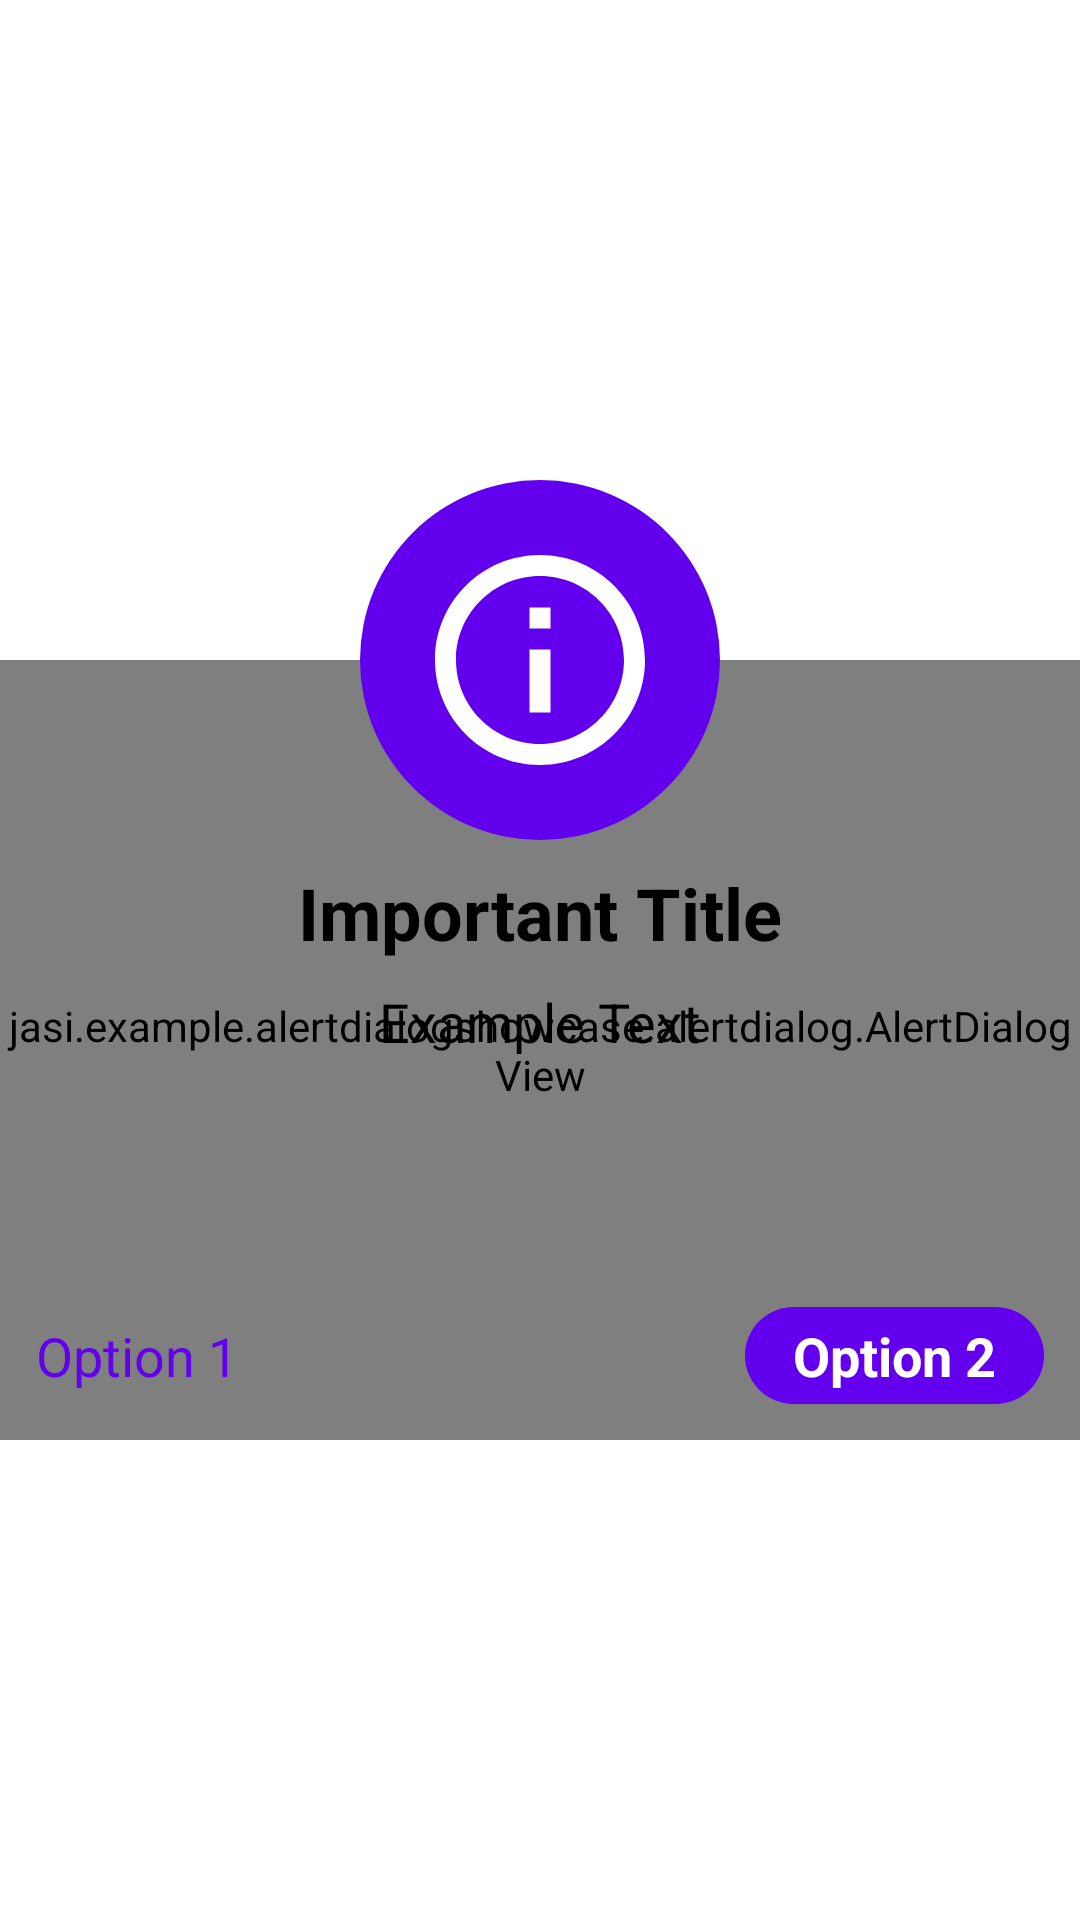

This screen was rendered from an Android layout file. Write that file and the resources it references.
<!-- AndroidManifest.xml: application theme Theme.AlertDialogShowcase -->
<!-- res/layout/alert_dialog_layout.xml -->
<?xml version="1.0" encoding="utf-8"?>
<androidx.constraintlayout.widget.ConstraintLayout xmlns:android="http://schemas.android.com/apk/res/android"
    xmlns:app="http://schemas.android.com/apk/res-auto"
    android:layout_width="match_parent"
    android:layout_height="match_parent">

    <FrameLayout
        android:id="@+id/transp_background"
        android:layout_width="match_parent"
        android:layout_height="320dp"
        android:background="@android:color/transparent"
        app:layout_constraintBottom_toBottomOf="parent"
        app:layout_constraintTop_toTopOf="parent">

        <jasi.example.alertdialogshowcase.alertdialog.AlertDialogView
            android:layout_width="wrap_content"
            android:layout_height="260dp"
            android:layout_gravity="bottom" />

        <FrameLayout
            android:id="@+id/alert_dialog_circle"
            android:layout_width="120dp"
            android:layout_height="120dp"
            android:layout_gravity="center_horizontal"
            android:background="@drawable/alert_dialog_circle_primary">


            <ImageView
                android:id="@+id/alert_dialog_icon"
                android:layout_width="84dp"
                android:layout_height="84dp"
                android:layout_gravity="center"
                android:elevation="4dp"
                android:scaleType="fitCenter"
                android:src="@drawable/icon_primary" />
        </FrameLayout>

        <LinearLayout
            android:layout_width="match_parent"
            android:layout_height="match_parent"
            android:orientation="vertical">

            <TextView
                android:id="@+id/alert_dialog_title"
                android:layout_width="wrap_content"
                android:layout_height="wrap_content"
                android:layout_gravity="center"
                android:layout_marginTop="128dp"
                android:text="Important Title"
                android:textColor="@android:color/black"
                android:textSize="24dp"
                android:textStyle="bold" />

            <TextView
                android:id="@+id/alert_dialog_text"
                android:layout_width="match_parent"
                android:layout_height="wrap_content"
                android:layout_gravity="center"
                android:padding="8dp"
                android:text="Example Text"
                android:textAlignment="center"
                android:textColor="@android:color/black"
                android:textSize="18dp" />

        </LinearLayout>

        <LinearLayout
            android:layout_width="match_parent"
            android:layout_height="wrap_content"
            android:layout_gravity="bottom"
            android:gravity="center">

            <TextView
                android:id="@+id/alert_dialog_alternative_option"
                android:layout_width="0dp"
                android:layout_height="wrap_content"
                android:layout_margin="12dp"
                android:layout_weight="1"
                android:text="Option 1"
                android:textColor="@color/primary"
                android:textSize="18dp" />

            <TextView
                android:id="@+id/alert_dialog_main_option"
                android:layout_width="wrap_content"
                android:layout_height="wrap_content"
                android:layout_margin="12dp"
                android:background="@drawable/background_rounded_button_primary"
                android:minWidth="66dp"
                android:paddingStart="16dp"
                android:paddingTop="4dp"
                android:paddingEnd="16dp"
                android:paddingBottom="4dp"
                android:text="Option 2"
                android:textAlignment="center"
                android:textAllCaps="false"
                android:textColor="@android:color/white"
                android:textSize="18dp"
                android:textStyle="bold" />

        </LinearLayout>

    </FrameLayout>

</androidx.constraintlayout.widget.ConstraintLayout>
<!-- resources referenced by this layout -->
<resources>
  <color name="primary">#FF6200EE</color>
  <!-- drawable alert_dialog_circle_primary (drawable) -->
  <?xml version="1.0" encoding="utf-8"?>
  <shape xmlns:android="http://schemas.android.com/apk/res/android"
      android:shape="oval">
  
      <solid android:color="@color/primary" />
  
      <size
          android:width="200dp"
          android:height="200dp" />
  </shape>
  <!-- drawable background_rounded_button_primary (drawable) -->
  <?xml version="1.0" encoding="utf-8"?>
  <shape xmlns:android="http://schemas.android.com/apk/res/android"
      android:shape="rectangle">
      <solid android:color="@color/primary" />
      <corners
          android:bottomLeftRadius="40dp"
          android:bottomRightRadius="40dp"
          android:topLeftRadius="40dp"
          android:topRightRadius="40dp" />
  </shape>
  <!-- drawable icon_primary (drawable) -->
  <vector android:height="60dp" android:tint="#FFFFFF"
      android:viewportHeight="24" android:viewportWidth="24"
      android:width="60dp" xmlns:android="http://schemas.android.com/apk/res/android">
      <path android:fillColor="@android:color/white" android:pathData="M11,7h2v2h-2zM11,11h2v6h-2zM12,2C6.48,2 2,6.48 2,12s4.48,10 10,10 10,-4.48 10,-10S17.52,2 12,2zM12,20c-4.41,0 -8,-3.59 -8,-8s3.59,-8 8,-8 8,3.59 8,8 -3.59,8 -8,8z"/>
  </vector>
  <style name="Theme.AlertDialogShowcase" parent="Theme.MaterialComponents.DayNight.DarkActionBar">
          
          <item name="colorPrimary">@color/primary</item>
          <item name="colorPrimaryVariant">@color/purple_700</item>
          <item name="colorOnPrimary">@color/white</item>
          
          <item name="colorSecondary">@color/teal_200</item>
          <item name="colorSecondaryVariant">@color/teal_700</item>
          <item name="colorOnSecondary">@color/black</item>
          
          <item name="android:statusBarColor" tools:targetApi="l">?attr/colorPrimaryVariant</item>
          
      </style>
  <color name="purple_700">#FF3700B3</color>
  <color name="white">#FFFFFFFF</color>
  <color name="teal_200">#FF03DAC5</color>
  <color name="teal_700">#FF018786</color>
  <color name="black">#FF000000</color>
</resources>
